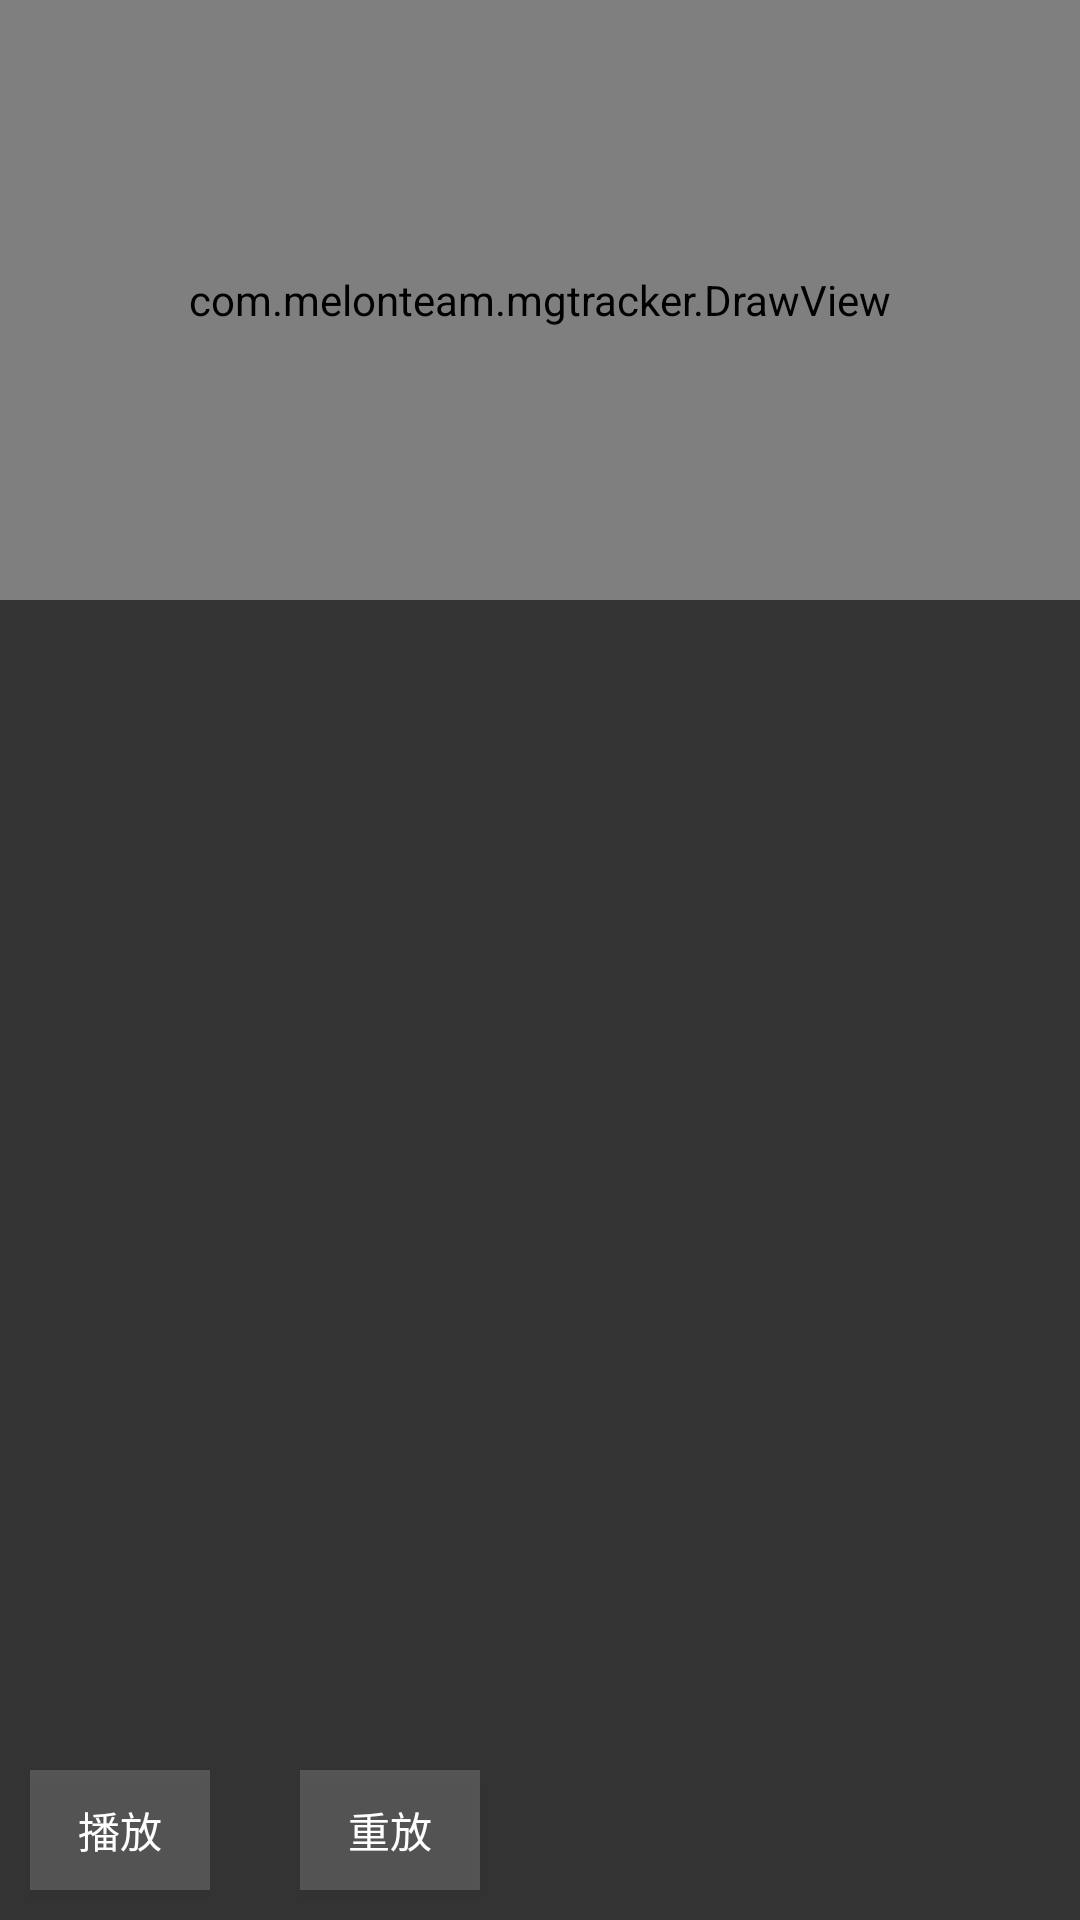

Produce the Android XML layout that renders to this screen, including the resource entries it uses.
<!-- AndroidManifest.xml: activity theme AppTheme.NoActionBar.Fullscreen -->
<!-- res/layout/activity_video.xml -->
<?xml version="1.0" encoding="utf-8"?>
<RelativeLayout xmlns:android="http://schemas.android.com/apk/res/android"
                android:layout_width="match_parent"
                android:layout_height="match_parent"
                android:background="#333333"
                android:orientation="vertical">
    <EditText
        android:id="@+id/video_filepath"
        android:layout_width="match_parent"
        android:hint="视频文件地址"
        android:layout_margin="10dp"
        android:visibility="gone"
        android:layout_height="wrap_content"/>
    <android.opengl.GLSurfaceView
        android:layout_below="@id/video_filepath"
        android:id="@+id/video_surfaceview"
        android:layout_width="match_parent"
        android:layout_height="200dp"/>
    <com.melonteam.mgtracker.DrawView
        android:layout_below="@id/video_filepath"
        android:id="@+id/video_drawview"
        android:layout_width="match_parent"
        android:layout_height="200dp"/>


    <Button
        android:id="@+id/video_play"
        android:layout_width="60dp"
        android:layout_alignParentBottom="true"
        android:layout_marginLeft="10dp"
        android:layout_marginBottom="10dp"
        android:background="#33dddddd"
        android:textColor="@android:color/white"
        android:layout_height="40dp"
        android:text="播放"/>
    <Button
        android:textColor="@android:color/white"
        android:id="@+id/video_restart"
        android:background="#33dddddd"
        android:layout_marginLeft="100dp"
        android:layout_marginBottom="10dp"
        android:layout_alignParentBottom="true"
        android:layout_width="60dp"
        android:layout_height="40dp"
        android:text="重放"/>

    <TextView
        android:layout_marginLeft="10dp"
        android:layout_marginRight="10dp"
        android:textColor="@android:color/white"
        android:layout_marginBottom="10dp"
        android:id="@+id/video_infoview"
        android:layout_width="wrap_content"
        android:layout_height="wrap_content"
        android:layout_above="@id/video_play"
        />
</RelativeLayout>
<!-- resources referenced by this layout -->
<resources>
  <style name="AppTheme.NoActionBar.Fullscreen" parent="AppTheme.NoActionBar">
          <item name="android:windowFullscreen">true</item>
          <item name="android:windowContentOverlay">@null</item>
      </style>
  <style name="AppTheme.NoActionBar" parent="AppTheme">
          <item name="windowActionBar">false</item>
          <item name="windowNoTitle">true</item>
      </style>
  <style name="AppTheme" parent="Theme.AppCompat.Light.DarkActionBar">
          
          <item name="colorPrimary">@color/colorPrimary</item>
          <item name="colorPrimaryDark">@color/colorPrimaryDark</item>
          <item name="colorAccent">@color/colorAccent</item>
      </style>
  <!-- not gathered from this repository: default colours our renderer supplied (Android Studio template values) -->
  <color name="colorPrimary">#FF6200EE</color>
  <color name="colorPrimaryDark">#FF3700B3</color>
  <color name="colorAccent">#FF03DAC5</color>
</resources>
